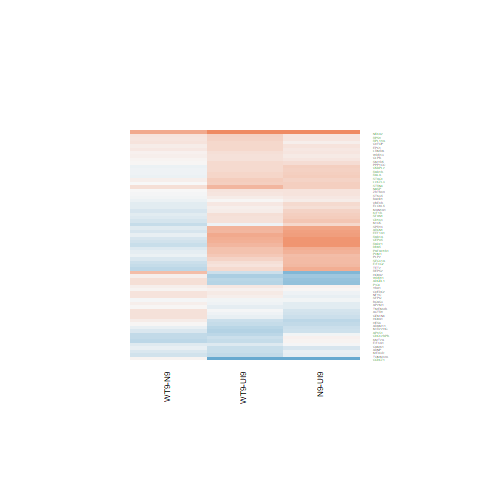

The table this chart was drawn from, first rows:
N9-UI9.logFC, N9-UI9.AveExpr, N9-UI9.t, N9-UI9.P.Value, N9-UI9.adj.P.Val, N9-UI9.B, WT9-UI9.logFC, WT9-UI9.AveExpr, WT9-UI9.t, WT9-UI9.P.Value, WT9-UI9.adj.P.Val, WT9-UI9.B, WT9-N9.logFC, WT9-N9.AveExpr, WT9-N9.t, WT9-N9.P.Value, WT9-N9.adj.P.Val, WT9-N9.B
0.09446, 7.181, 0.957, 0.3544, 0.5104, -6.935, 0.01922, 7.181, 0.1945, 0.8485, 0.9128, -7.267, -0.07524, 7.181, -0.8212, 0.425, 0.7422, -6.16
0.3217, 7.075, 3.099, 0.007666, 0.03167, -3.491, 0.09624, 7.075, 0.9252, 0.3702, 0.544, -6.84, -0.2254, 7.075, -2.341, 0.03416, 0.2709, -4.084
0.1863, 6.832, 1.585, 0.1347, 0.2594, -6.156, 0.1774, 6.832, 1.506, 0.1538, 0.3029, -6.147, -0.008936, 6.832, -0.08206, 0.9357, 0.9802, -6.485
-0.674, 4.649, -4.831, 0.0002503, 0.00258, 0.2673, -0.4471, 4.649, -3.249, 0.005673, 0.02981, -2.762, 0.2269, 4.649, 1.732, 0.1047, 0.4221, -4.758
0.6118, 7.935, 5.808, 4.14540575438993e-05, 0.0006841, 1.766, 0.4831, 7.935, 4.582, 0.0004035, 0.00491, -0.4614, -0.1287, 7.935, -1.32, 0.2075, 0.56, -5.687
-0.1017, 8.38, -1.08, 0.2978, 0.4514, -6.864, 0.0901, 8.38, 0.9591, 0.3534, 0.528, -6.87, 0.1918, 8.38, 2.197, 0.04498, 0.3061, -4.385
-0.06663, 6.405, -0.6753, 0.5102, 0.6544, -7.103, 0.1167, 6.405, 1.183, 0.256, 0.4239, -6.512, 0.1833, 6.405, 2.005, 0.06429, 0.3504, -4.6
0.05725, 8.021, 0.6092, 0.552, 0.6876, -7.249, 0.1492, 8.021, 1.59, 0.1336, 0.2737, -6.086, 0.09191, 8.021, 1.054, 0.3092, 0.6557, -5.98
0.1571, 8.969, 1.642, 0.1225, 0.2413, -6.165, 0.3503, 8.969, 3.666, 0.002458, 0.01671, -2.322, 0.1932, 8.969, 2.177, 0.04664, 0.3114, -4.436
0.3656, 4.014, 2.399, 0.03055, 0.08773, -4.378, 0.5825, 4.014, 3.902, 0.001533, 0.01191, -1.382, 0.2168, 4.014, 1.559, 0.1408, 0.4741, -4.932
0.09056, 7.189, 0.9166, 0.3745, 0.5298, -6.968, 0.2772, 7.189, 2.81, 0.01366, 0.05528, -3.94, 0.1866, 7.189, 2.04, 0.06027, 0.342, -4.597
-0.1151, 3.823, -0.6031, 0.5559, 0.6911, -6.689, -0.3714, 3.823, -1.941, 0.0722, 0.1777, -4.995, -0.2562, 3.823, -1.425, 0.1755, 0.5219, -5.031
0.8091, 7.025, 8.879, 3.34633090448747e-07, 2.02234727361746e-05, 6.799, 0.7067, 7.025, 7.744, 1.72605119785637e-06, 0.0001055, 5.192, -0.1024, 7.025, -1.219, 0.2424, 0.5958, -5.755
0.159, 6.364, 1.454, 0.1675, 0.3023, -6.286, 0.1945, 6.364, 1.774, 0.09731, 0.2198, -5.702, 0.03544, 6.364, 0.3498, 0.7316, 0.9062, -6.373
7.391, 4.975, 13.72, 1.23408351577643e-09, 3.02873378109198e-07, 11.55, 8.084, 4.975, 14.39, 6.53359918393709e-10, 3.18097481365452e-07, 11.43, 0.6932, 4.975, 3.537, 0.003183, 0.09843, -1.782
-0.3981, 0.607, -0.9839, 0.3415, 0.4972, -5.563, -0.3023, 0.607, -0.7417, 0.4702, 0.6383, -5.648, 0.09582, 0.607, 0.2521, 0.8045, 0.9371, -5.217
-0.02355, 1.94, -0.09435, 0.9261, 0.9574, -6.42, -0.193, 1.94, -0.764, 0.4573, 0.6272, -6.001, -0.1695, 1.94, -0.7232, 0.4812, 0.777, -5.331
-1.554, 2.53, -6.207, 2.06635148023226e-05, 0.0004161, 3.054, -1.514, 2.53, -6.129, 2.36234851840088e-05, 0.0006796, 2.937, 0.0402, 2.53, 0.1661, 0.8704, 0.9589, -5.618
-0.2381, 2.931, -1.012, 0.3284, 0.4838, -6.17, -0.02777, 2.931, -0.1208, 0.9055, 0.9471, -6.588, 0.2103, 2.931, 0.9622, 0.3519, 0.6899, -5.378
0.3946, 5.407, 3.142, 0.007044, 0.02973, -3.236, 0.3155, 5.407, 2.507, 0.0248, 0.08409, -4.338, -0.07912, 5.407, -0.6827, 0.5057, 0.7955, -6.094
-0.1337, 7.687, -1.488, 0.1584, 0.2901, -6.332, -0.0557, 7.687, -0.6203, 0.5448, 0.6986, -7.107, 0.078, 7.687, 0.9347, 0.3654, 0.7009, -6.081
0.5276, 7.615, 5.577, 6.27403873856132e-05, 0.000916, 1.351, 0.3171, 7.615, 3.345, 0.004685, 0.02609, -2.916, -0.2106, 7.615, -2.403, 0.03034, 0.2569, -4.001
0.5428, 5.07, 2.618, 0.01996, 0.06404, -4.209, 0.1871, 5.07, 0.8875, 0.3895, 0.5635, -6.641, -0.3557, 5.07, -1.853, 0.08455, 0.387, -4.704
0.2856, 6.481, 1.472, 0.1627, 0.2959, -6.272, -0.05974, 6.481, -0.3058, 0.7641, 0.8612, -7.171, -0.3453, 6.481, -1.914, 0.07585, 0.3746, -4.747
0.3666, 7.479, 3.56, 0.00304, 0.01607, -2.593, 0.2216, 7.479, 2.145, 0.04951, 0.1371, -5.179, -0.145, 7.479, -1.52, 0.1504, 0.4887, -5.405
0.2709, 7.092, 2.478, 0.02622, 0.07837, -4.673, 0.1348, 7.092, 1.232, 0.2379, 0.4043, -6.506, -0.1361, 7.092, -1.343, 0.2003, 0.5511, -5.606
0.7885, 10.64, 7.908, 1.34896461645e-06, 5.91588465061958e-05, 5.263, 0.5666, 10.64, 5.685, 5.16606719978413e-05, 0.001189, 1.589, -0.2218, 10.64, -2.399, 0.0306, 0.2585, -4.075
0.3827, 8.921, 4.173, 0.0008967, 0.006699, -1.419, 0.2027, 8.921, 2.209, 0.04393, 0.1267, -5.128, -0.18, 8.921, -2.116, 0.05233, 0.3243, -4.542
0.2233, 8.212, 2.141, 0.04997, 0.1267, -5.339, 0.08203, 8.212, 0.7861, 0.4446, 0.6162, -7.015, -0.1413, 8.212, -1.459, 0.166, 0.5089, -5.514
0.4553, 3.487, 2.163, 0.04792, 0.1232, -4.699, 0.2071, 3.487, 0.9707, 0.3478, 0.522, -6.223, -0.2482, 3.487, -1.276, 0.2222, 0.5762, -5.188
-0.3091, 3.259, -1.241, 0.2345, 0.382, -5.932, -0.09563, 3.259, -0.3985, 0.6962, 0.8142, -6.538, 0.2135, 3.259, 0.9196, 0.373, 0.7066, -5.423
-0.8109, 0.09451, -1.56, 0.1406, 0.267, -4.795, -0.2957, 0.09451, -0.5875, 0.566, 0.7155, -5.655, 0.5153, 0.09451, 1.059, 0.3071, 0.6534, -4.765
0.358, 5.026, 2.871, 0.0121, 0.04438, -3.691, 0.3048, 5.026, 2.454, 0.02751, 0.09081, -4.367, -0.05324, 5.026, -0.4628, 0.6504, 0.8702, -6.146
0.8878, 5.318, 7.327, 3.28184455725018e-06, 0.0001142, 4.57, 0.633, 5.318, 5.17, 0.0001321, 0.002251, 0.8864, -0.2549, 5.318, -2.303, 0.03679, 0.2795, -4.005
0.1851, 5.616, 1.755, 0.1007, 0.2096, -5.773, 0.2933, 5.616, 2.798, 0.01399, 0.05609, -3.829, 0.1082, 5.616, 1.111, 0.2848, 0.6359, -5.748
0.1492, 1.716, 0.5443, 0.5946, 0.7233, -6.215, 0.2835, 1.716, 1.035, 0.318, 0.4912, -5.72, 0.1342, 1.716, 0.5324, 0.6026, 0.8486, -5.406
0.01924, 3.035, 0.08701, 0.9319, 0.9603, -6.706, 0.06935, 3.035, 0.3113, 0.76, 0.8589, -6.534, 0.05011, 3.035, 0.2443, 0.8104, 0.9389, -5.806
-0.1394, 5.646, -1.235, 0.2367, 0.3847, -6.473, -0.1155, 5.646, -1.025, 0.3224, 0.4961, -6.588, 0.02393, 5.646, 0.2276, 0.8232, 0.942, -6.314
0.5301, 8.55, 5.643, 5.56855656319074e-05, 0.0008443, 1.439, 0.2224, 8.55, 2.365, 0.03263, 0.1022, -4.839, -0.3077, 8.55, -3.532, 0.003215, 0.09885, -1.899
0.3422, 7.412, 3.775, 0.001976, 0.01172, -2.155, 0.2729, 7.412, 2.998, 0.009385, 0.04252, -3.585, -0.06928, 7.412, -0.8252, 0.4228, 0.7415, -6.17
0.1262, 6.451, 1.179, 0.2577, 0.407, -6.642, 0.2017, 6.451, 1.88, 0.08063, 0.1926, -5.547, 0.07551, 6.451, 0.7615, 0.4587, 0.7641, -6.152
0.0599, 7.233, 0.505, 0.6213, 0.7441, -7.28, -0.3096, 7.233, -2.602, 0.02062, 0.07385, -4.343, -0.3694, 7.233, -3.345, 0.004684, 0.1159, -2.215
0.7442, 8.54, 7.369, 3.0738886947622e-06, 0.0001079, 4.438, 0.59, 8.54, 5.834, 3.96045707186099e-05, 0.0009707, 1.896, -0.1542, 8.54, -1.65, 0.1206, 0.4459, -5.267
0.2513, 7.436, 2.19, 0.0455, 0.1185, -5.21, 0.2753, 7.436, 2.409, 0.02998, 0.09655, -4.706, 0.02401, 7.436, 0.226, 0.8244, 0.9423, -6.486
0.3759, 5.046, 2.791, 0.01419, 0.04981, -3.845, 0.3765, 5.046, 2.811, 0.01364, 0.05523, -3.699, 0.0005717, 5.046, 0.004611, 0.9964, 0.9996, -6.258
-0.283, 3.746, -1.839, 0.08678, 0.1883, -5.276, -0.4767, 3.746, -3.084, 0.007903, 0.03769, -2.923, -0.1936, 3.746, -1.332, 0.2037, 0.5559, -5.143
-0.03288, 7.226, -0.2521, 0.8045, 0.877, -7.377, -0.4046, 7.226, -3.089, 0.007824, 0.03736, -3.398, -0.3717, 7.226, -3.059, 0.008318, 0.1503, -2.761
0.1374, 7.162, 1.303, 0.2132, 0.3565, -6.542, 0.09982, 7.162, 0.9464, 0.3596, 0.5339, -6.815, -0.03761, 7.162, -0.3843, 0.7064, 0.8957, -6.417
-0.256, 4.545, -1.778, 0.09666, 0.2037, -5.522, -0.05729, 4.545, -0.4036, 0.6925, 0.8118, -6.846, 0.1987, 4.545, 1.483, 0.1597, 0.5016, -5.1
-0.3063, 5.721, -1.563, 0.14, 0.2661, -6.041, -0.4178, 5.721, -2.133, 0.05068, 0.1393, -5.023, -0.1116, 5.721, -0.6071, 0.5533, 0.8262, -6.143
-0.5942, 6.5, -5.993, 2.99415342606144e-05, 0.0005481, 2.184, -0.5063, 6.5, -5.094, 0.0001523, 0.002461, 0.619, 0.08785, 6.5, 0.95, 0.3579, 0.6954, -5.99
0.6669, 7.674, 6.838, 7.16923890048566e-06, 0.0001979, 3.594, 0.4854, 7.674, 4.969, 0.0001927, 0.002891, 0.3077, -0.1814, 7.674, -2.012, 0.06343, 0.349, -4.671
0.05014, 1.419, 0.1374, 0.8926, 0.9353, -6.28, -0.3544, 1.419, -0.9373, 0.3642, 0.5379, -5.706, -0.4045, 1.419, -1.167, 0.2623, 0.6147, -4.877
-0.3659, -0.3887, -0.6179, 0.5463, 0.6833, -5.602, -0.3444, -0.3887, -0.5772, 0.5728, 0.7215, -5.514, 0.02151, -0.3887, 0.03863, 0.9697, 0.9908, -5.06
0.3199, 7.702, 3.054, 0.008392, 0.03379, -3.608, 0.3918, 7.702, 3.75, 0.002077, 0.0148, -2.109, 0.07191, 7.702, 0.7418, 0.4702, 0.7704, -6.25
-0.03483, 5.126, -0.2811, 0.7826, 0.8609, -7.125, -0.04794, 5.126, -0.3891, 0.7029, 0.819, -6.973, -0.01311, 5.126, -0.1138, 0.911, 0.9716, -6.261
0.891, 7.258, 8.657, 4.55404194952315e-07, 2.46975758161405e-05, 6.464, 0.5716, 7.258, 5.542, 6.67461059141936e-05, 0.001409, 1.412, -0.3195, 7.258, -3.361, 0.004533, 0.1144, -2.188
0.8865, 5.516, 7.997, 1.18194585096478e-06, 5.38194211382706e-05, 5.599, 0.6551, 5.516, 5.868, 3.73047992355835e-05, 0.0009419, 2.151, -0.2314, 5.516, -2.284, 0.03814, 0.2824, -4.06
-0.1092, 6.728, -0.8313, 0.4195, 0.5731, -7.004, -0.3188, 6.728, -2.422, 0.02923, 0.09498, -4.626, -0.2097, 6.728, -1.712, 0.1084, 0.4291, -5.067
-0.659, 4.196, -4.117, 0.001, 0.007212, -1.065, -0.4241, 4.196, -2.664, 0.01824, 0.06791, -3.814, 0.2349, 4.196, 1.564, 0.1397, 0.4735, -4.929
... 7 more rows
